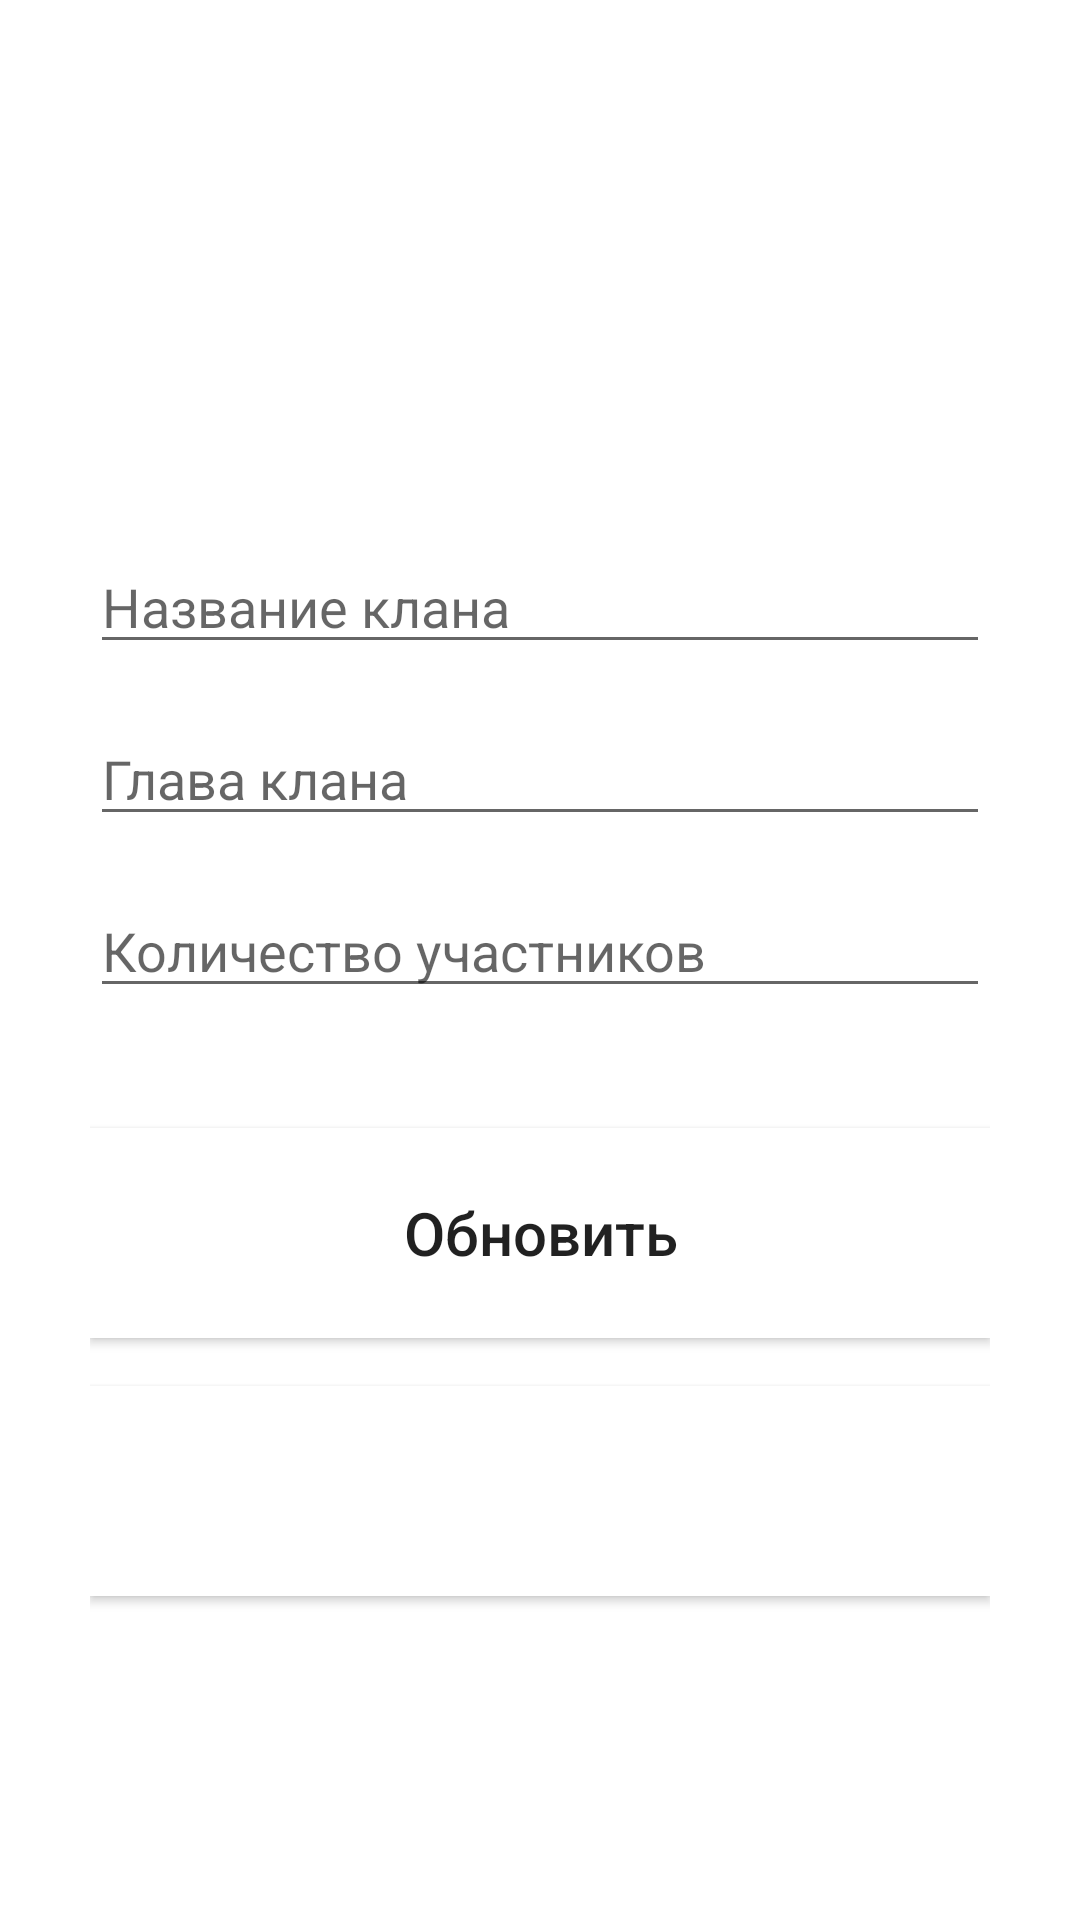

Layout XML and referenced resources for this Android screen:
<!-- AndroidManifest.xml: application theme Theme.DataBaseAS -->
<!-- res/layout/activity_update.xml -->
<?xml version="1.0" encoding="utf-8"?>
<androidx.constraintlayout.widget.ConstraintLayout xmlns:android="http://schemas.android.com/apk/res/android"

    xmlns:app="http://schemas.android.com/apk/res-auto"

    xmlns:tools="http://schemas.android.com/tools"

    android:layout_width="match_parent"

    android:layout_height="match_parent"

    android:background="@color/white"

    tools:context=".AddActivity"

    android:padding="30dp">



    <EditText

        android:id="@+id/title_input2"

        android:layout_width="match_parent"

        android:layout_height="wrap_content"

        android:layout_marginTop="150dp"

        android:ems="10"

        android:hint="Название клана"

        android:inputType="textPersonName"

        android:textColor="#000000"

        app:layout_constraintEnd_toEndOf="parent"

        app:layout_constraintStart_toStartOf="parent"

        app:layout_constraintTop_toTopOf="parent" />



    <EditText

        android:id="@+id/author_input2"

        android:layout_width="match_parent"

        android:layout_height="wrap_content"

        android:layout_marginTop="16dp"

        android:ems="10"

        android:hint="Глава клана"

        android:inputType="textPersonName"

        android:textColor="#0B0B0B"

        app:layout_constraintEnd_toEndOf="parent"

        app:layout_constraintStart_toStartOf="parent"

        app:layout_constraintTop_toBottomOf="@+id/title_input2" />



    <EditText

        android:id="@+id/pages_input2"

        android:layout_width="match_parent"

        android:layout_height="wrap_content"

        android:layout_marginTop="16dp"

        android:ems="10"

        android:hint="Количество участников"

        android:inputType="number"

        android:textColor="#020202"

        app:layout_constraintEnd_toEndOf="parent"

        app:layout_constraintStart_toStartOf="parent"

        app:layout_constraintTop_toBottomOf="@+id/author_input2" />



    <Button

        android:id="@+id/update_button"

        android:layout_width="match_parent"

        android:layout_height="70dp"

        android:layout_marginTop="40dp"

        android:text="Обновить"

        android:background="@color/white"

        android:textSize="20sp"

        android:textAllCaps="false"

        app:layout_constraintEnd_toEndOf="parent"

        app:layout_constraintStart_toStartOf="parent"

        app:layout_constraintTop_toBottomOf="@+id/pages_input2" />



    <Button

        android:id="@+id/delete_button"

        android:layout_width="match_parent"

        android:layout_height="70dp"

        android:layout_marginTop="16dp"

        android:text="Удалить"

        android:background="@color/white"

        android:textAllCaps="false"

        android:textColor="@color/white"

        android:textSize="20sp"

        app:layout_constraintEnd_toEndOf="parent"

        app:layout_constraintStart_toStartOf="parent"

        app:layout_constraintTop_toBottomOf="@+id/update_button" />



</androidx.constraintlayout.widget.ConstraintLayout>
<!-- resources referenced by this layout -->
<resources>
  <style name="Theme.DataBaseAS" parent="Theme.MaterialComponents.DayNight.DarkActionBar">
          
          <item name="colorPrimary">@color/purple_500</item>
          <item name="colorPrimaryVariant">@color/purple_700</item>
          <item name="colorOnPrimary">@color/white</item>
          
          <item name="colorSecondary">@color/teal_200</item>
          <item name="colorSecondaryVariant">@color/teal_700</item>
          <item name="colorOnSecondary">@color/black</item>
          
          <item name="android:statusBarColor">?attr/colorPrimaryVariant</item>
          
      </style>
  <!-- not gathered from this repository: default colours our renderer supplied (Android Studio template values) -->
  <color name="purple_500">#FF6200EE</color>
  <color name="purple_700">#FF3700B3</color>
  <color name="teal_200">#FF03DAC5</color>
  <color name="teal_700">#FF018786</color>
  <color name="black">#FF000000</color>
  <color name="white">#FFFFFFFF</color>
</resources>
